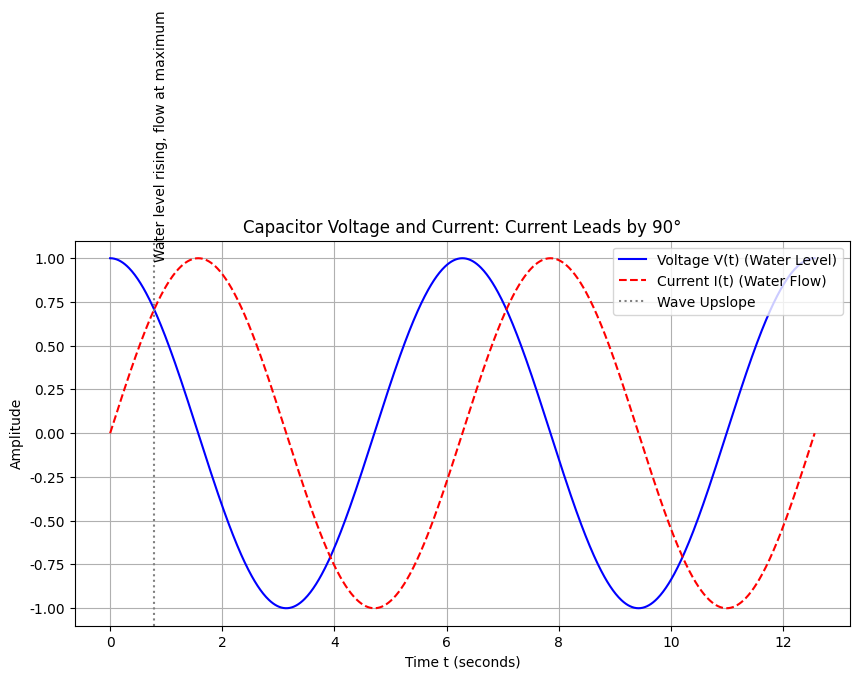
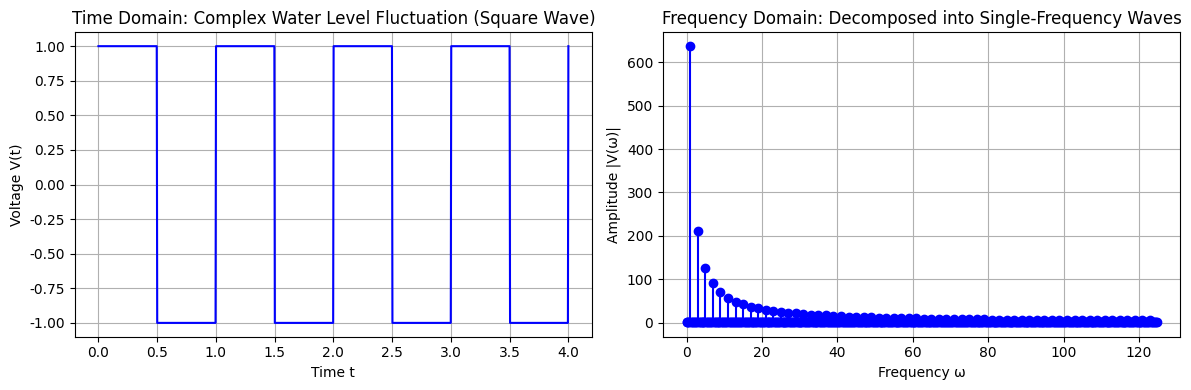

Reproduce these figures in Python, in order.
import numpy as np
import matplotlib.pyplot as plt
from scipy import signal

# Set font for rendering (Microsoft YaHei for compatibility, though text is in English)
plt.rcParams['font.family'] = 'Microsoft YaHei'
plt.rcParams['axes.unicode_minus'] = False

# Chart 1: Voltage and Current Waveforms
t = np.linspace(0, 4*np.pi, 1000)
omega = 1  # Frequency
C = 1      # Capacitance
V_t = np.cos(omega * t)          # Voltage V(t) = cos(ωt)
I_t = C * omega * np.sin(omega * t)  # Current I(t) = Cω sin(ωt)

plt.figure(figsize=(10, 5))
plt.plot(t, V_t, 'b-', label='Voltage V(t) (Water Level)')
plt.plot(t, I_t, 'r--', label='Current I(t) (Water Flow)')
plt.title('Capacitor Voltage and Current: Current Leads by 90°')
plt.xlabel('Time t (seconds)')
plt.ylabel('Amplitude')
plt.axvline(np.pi/4, linestyle=':', color='gray', label='Wave Upslope')
plt.text(np.pi/4, 1, 'Water level rising, flow at maximum', rotation=90)
plt.legend()
plt.grid(True)
plt.show()

# Chart 2: Fourier Transform (Simplified to Square Wave Spectrum)
t = np.linspace(0, 4, 1000)
V_t = signal.square(2 * np.pi * t)  # Square wave
freq = np.fft.fftfreq(len(t), t[1] - t[0])
V_omega = np.abs(np.fft.fft(V_t))[:len(t)//2]  # Take positive frequencies
freq = freq[:len(t)//2]

plt.figure(figsize=(12, 4))
plt.subplot(1, 2, 1)
plt.plot(t, V_t, 'b-')
plt.title('Time Domain: Complex Water Level Fluctuation (Square Wave)')
plt.xlabel('Time t')
plt.ylabel('Voltage V(t)')
plt.grid(True)

plt.subplot(1, 2, 2)
plt.stem(freq, V_omega, 'b', basefmt=' ')
plt.title('Frequency Domain: Decomposed into Single-Frequency Waves')
plt.xlabel('Frequency ω')
plt.ylabel('Amplitude |V(ω)|')
plt.grid(True)
plt.tight_layout()
plt.show()
